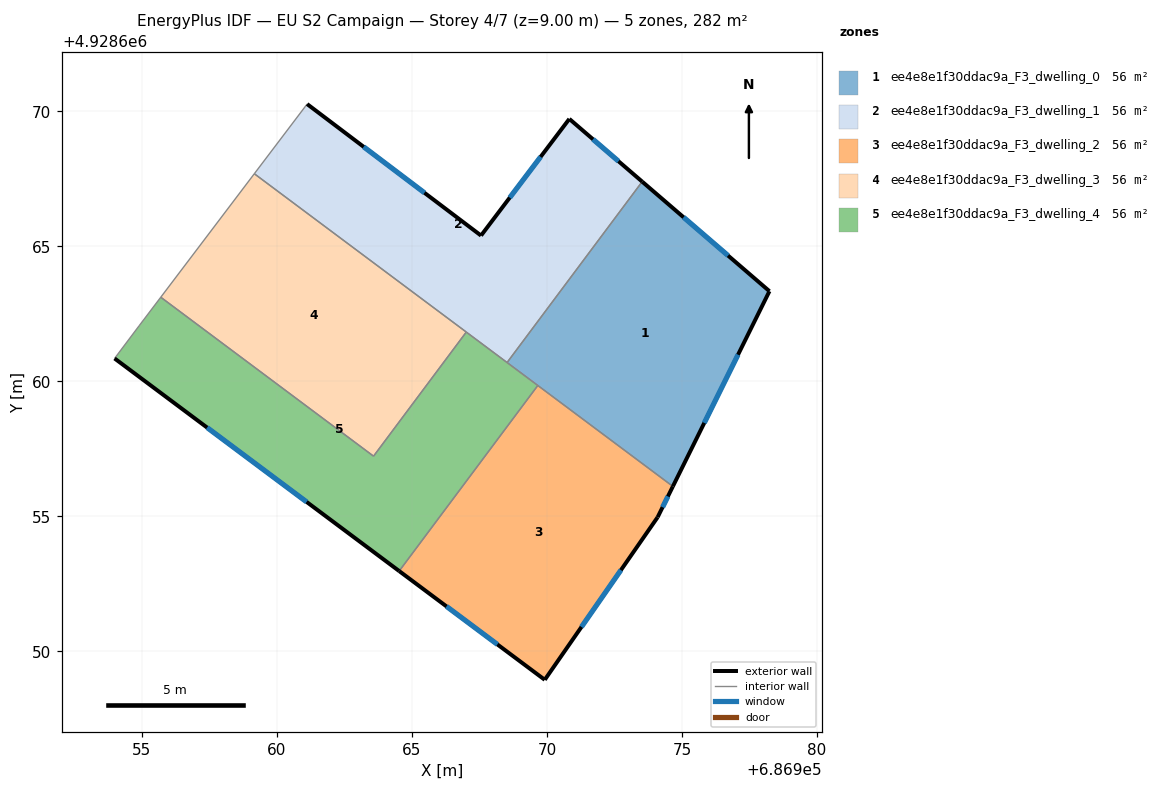
=== STOREY PLAN SPEC (per zone: floor XY polygon, exterior-wall plan segments, windows/doors) ===
zone 1: ee4e8e1f30ddac9a_F3_dwelling_0  (56.3 m²)
  floor: (686978.24, 4928663.34) (686974.66, 4928656.11) (686968.52, 4928660.70) (686973.52, 4928667.39)
  exterior wall: (686978.24, 4928663.34) – (686973.52, 4928667.39)  [6.2 m]
    window: (686976.70, 4928664.66) – (686975.06, 4928666.08)  [2.3 m²]
  exterior wall: (686974.66, 4928656.11) – (686978.24, 4928663.34)  [8.1 m]
    window: (686975.82, 4928658.46) – (686977.07, 4928660.99)  [3.0 m²]
  interior walls: 3
zone 2: ee4e8e1f30ddac9a_F3_dwelling_1  (56.3 m²)
  floor: (686970.83, 4928669.72) (686973.52, 4928667.39) (686968.52, 4928660.70) (686959.16, 4928667.69) (686961.12, 4928670.27) (686967.56, 4928665.40)
  exterior wall: (686967.56, 4928665.40) – (686961.12, 4928670.27)  [8.1 m]
    window: (686965.46, 4928666.98) – (686963.21, 4928668.68)  [3.0 m²]
  exterior wall: (686970.83, 4928669.72) – (686967.56, 4928665.40)  [5.4 m]
    window: (686969.76, 4928668.31) – (686968.62, 4928666.80)  [2.0 m²]
  exterior wall: (686973.52, 4928667.39) – (686970.83, 4928669.72)  [3.6 m]
    window: (686972.65, 4928668.15) – (686971.70, 4928668.96)  [1.3 m²]
  interior walls: 4
zone 3: ee4e8e1f30ddac9a_F3_dwelling_2  (56.3 m²)
  floor: (686974.66, 4928656.11) (686974.09, 4928654.97) (686969.92, 4928648.95) (686964.53, 4928652.97) (686969.66, 4928659.85)
  exterior wall: (686969.92, 4928648.95) – (686974.09, 4928654.97)  [7.3 m]
    window: (686971.28, 4928650.91) – (686972.74, 4928653.01)  [2.7 m²]
  exterior wall: (686964.53, 4928652.97) – (686969.92, 4928648.95)  [6.7 m]
    window: (686966.28, 4928651.67) – (686968.16, 4928650.26)  [2.5 m²]
  exterior wall: (686974.09, 4928654.97) – (686974.66, 4928656.11)  [1.3 m]
    window: (686974.28, 4928655.34) – (686974.48, 4928655.74)  [0.5 m²]
  interior walls: 2
zone 4: ee4e8e1f30ddac9a_F3_dwelling_3  (56.3 m²)
  floor: (686967.01, 4928661.83) (686963.58, 4928657.23) (686955.70, 4928663.12) (686959.16, 4928667.69)
  interior walls: 4
zone 5: ee4e8e1f30ddac9a_F3_dwelling_4  (56.3 m²)
  floor: (686967.01, 4928661.83) (686969.66, 4928659.85) (686964.53, 4928652.97) (686953.99, 4928660.85) (686954.90, 4928662.06) (686955.70, 4928663.12) (686963.58, 4928657.23)
  exterior wall: (686953.99, 4928660.85) – (686964.53, 4928652.97)  [13.2 m]
    window: (686957.41, 4928658.29) – (686961.10, 4928655.54)  [4.8 m²]
  interior walls: 7

=== DERIVED (storey summary) ===
Building: EU S2 Campaign
Storey: 4 of 7  (floor level z = 9.00 m)
Storey gross floor area: 281.6 m²
Zones on this storey: 5
  - ee4e8e1f30ddac9a_F3_dwelling_0: floor 56.3 m²; exterior wall 14.3 m (42.8 m²); 2 window(s) 5.2 m²; WWR 12.2%
  - ee4e8e1f30ddac9a_F3_dwelling_1: floor 56.3 m²; exterior wall 17.1 m (51.2 m²); 3 window(s) 6.3 m²; WWR 12.2%
  - ee4e8e1f30ddac9a_F3_dwelling_2: floor 56.3 m²; exterior wall 15.3 m (46.0 m²); 3 window(s) 5.6 m²; WWR 12.2%
  - ee4e8e1f30ddac9a_F3_dwelling_3: floor 56.3 m²
  - ee4e8e1f30ddac9a_F3_dwelling_4: floor 56.3 m²; exterior wall 13.2 m (39.5 m²); 1 window(s) 4.8 m²; WWR 12.2%
Zone adjacency (shared interzone walls):
  - ee4e8e1f30ddac9a_F3_dwelling_0 ↔ ee4e8e1f30ddac9a_F3_dwelling_1
  - ee4e8e1f30ddac9a_F3_dwelling_0 ↔ ee4e8e1f30ddac9a_F3_dwelling_2
  - ee4e8e1f30ddac9a_F3_dwelling_0 ↔ ee4e8e1f30ddac9a_F3_dwelling_4
  - ee4e8e1f30ddac9a_F3_dwelling_1 ↔ ee4e8e1f30ddac9a_F3_dwelling_3
  - ee4e8e1f30ddac9a_F3_dwelling_1 ↔ ee4e8e1f30ddac9a_F3_dwelling_4
  - ee4e8e1f30ddac9a_F3_dwelling_2 ↔ ee4e8e1f30ddac9a_F3_dwelling_4
  - ee4e8e1f30ddac9a_F3_dwelling_3 ↔ ee4e8e1f30ddac9a_F3_dwelling_4